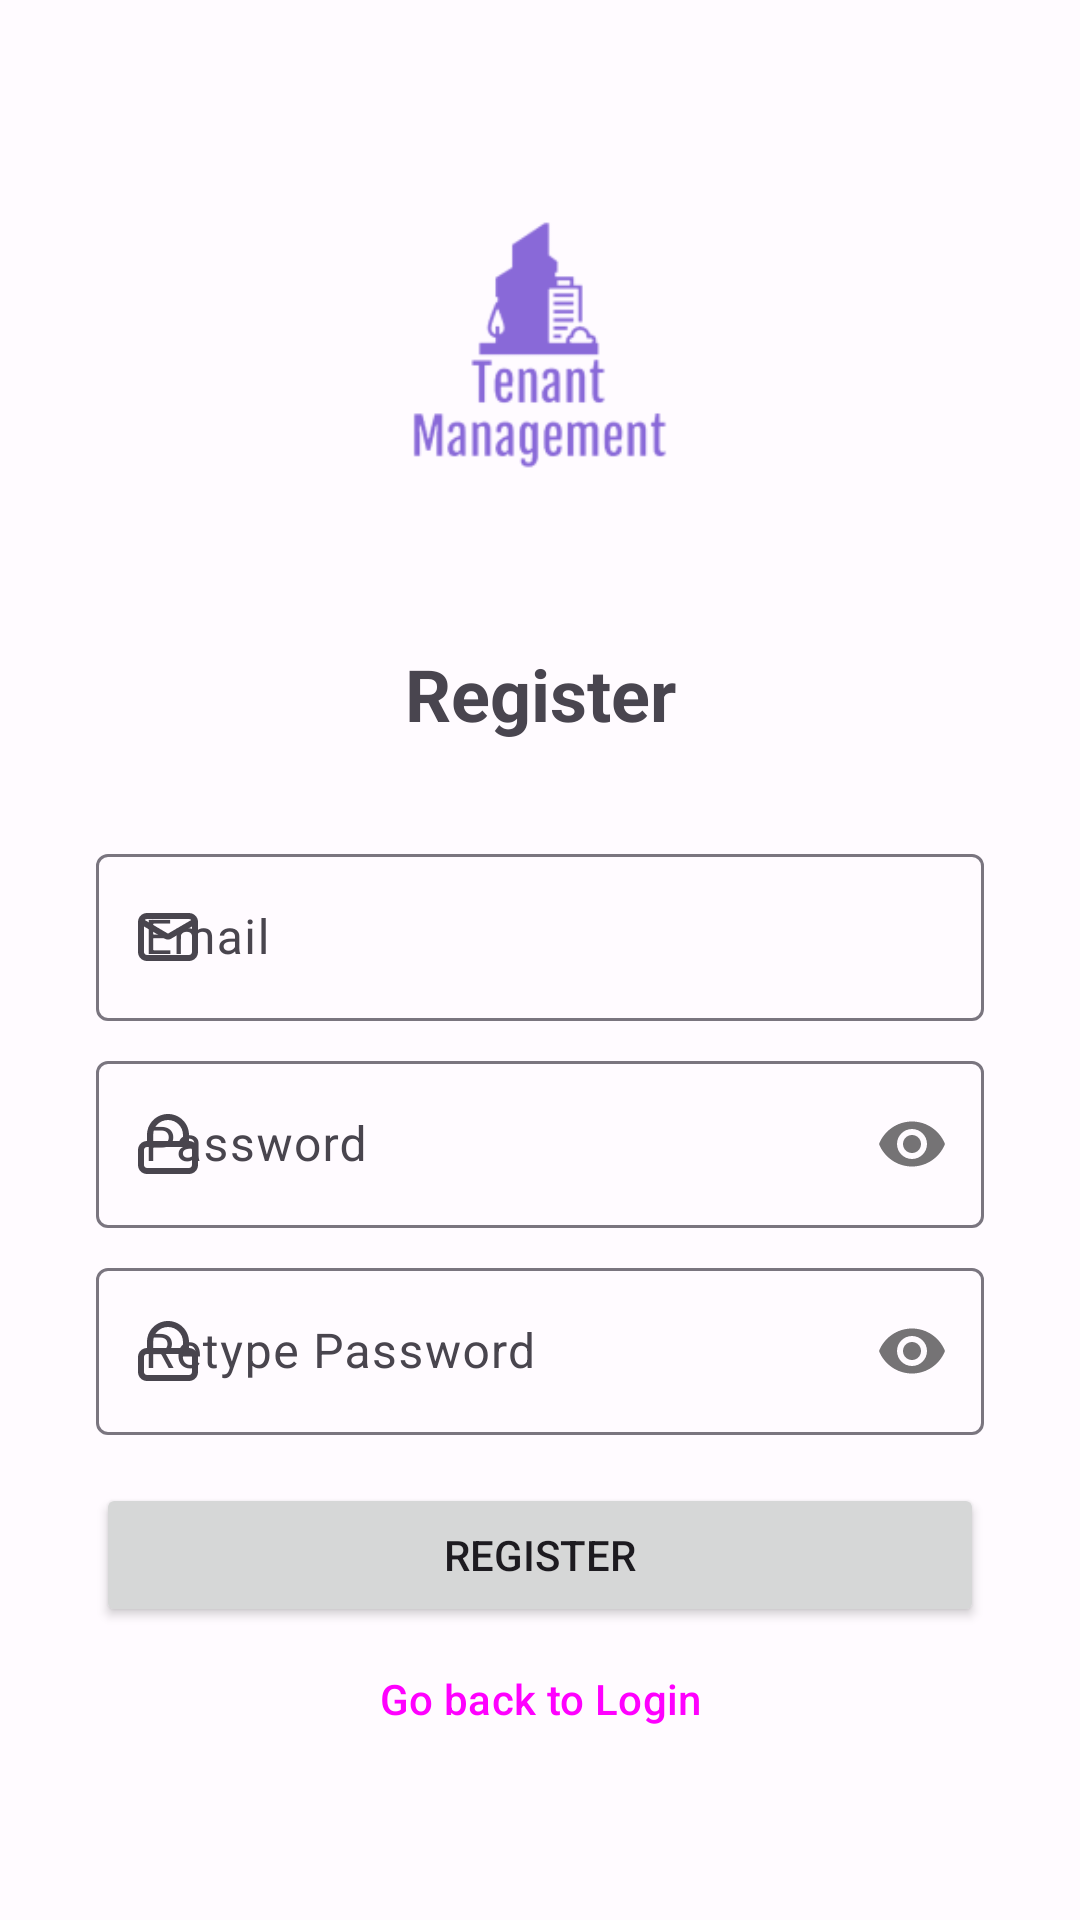

Reconstruct the res/layout file that produces this screen, plus the resources it refers to.
<!-- AndroidManifest.xml: application theme AppTheme -->
<!-- res/layout/activity_register.xml -->
<?xml version="1.0" encoding="utf-8"?>
<layout>
    <androidx.constraintlayout.widget.ConstraintLayout xmlns:android="http://schemas.android.com/apk/res/android"
        xmlns:app="http://schemas.android.com/apk/res-auto"
        xmlns:tools="http://schemas.android.com/tools"
        android:layout_width="match_parent"
        android:layout_height="match_parent"
        tools:context=".Activities.RegisterActivity">

        <ScrollView
            android:layout_width="match_parent"
            android:layout_height="wrap_content"
            android:layout_marginStart="32dp"
            android:layout_marginEnd="32dp"
            android:contentDescription="@string/view_description"
            app:layout_constraintBottom_toBottomOf="parent"
            app:layout_constraintEnd_toEndOf="parent"
            app:layout_constraintStart_toStartOf="parent"
            app:layout_constraintTop_toTopOf="parent"
            app:layout_constraintVertical_bias="0.23000002">

            <LinearLayout
                android:layout_width="match_parent"
                android:layout_height="wrap_content"
                android:layout_gravity="center"
                android:orientation="vertical">

                <ImageView
                    android:id="@+id/imageView2"
                    android:layout_width="match_parent"
                    android:layout_height="200dp"
                    android:contentDescription="@string/view_description"
                    android:src="@mipmap/ic_launcher_foreground"
                    app:srcCompat="@mipmap/ic_launcher_foreground"
                    app:tint="#8969D8" />

                <TextView
                    android:layout_width="match_parent"
                    android:layout_height="wrap_content"
                    android:paddingBottom="32dp"
                    android:text="@string/register"
                    android:textAlignment="center"
                    android:textSize="24sp"
                    android:textStyle="bold" />


                <com.google.android.material.textfield.TextInputLayout
                    android:layout_width="match_parent"
                    android:layout_height="match_parent"
                    android:layout_marginBottom="8dp"
                    android:hint="@string/email"
                    app:passwordToggleEnabled="false"
                    app:startIconDrawable="@drawable/icon_name_message__style_false__size_24px">

                    <com.google.android.material.textfield.TextInputEditText
                        android:id="@+id/email"
                        android:layout_width="match_parent"
                        android:layout_height="wrap_content"
                        android:inputType="textEmailAddress"
                        tools:ignore="TextContrastCheck" />

                </com.google.android.material.textfield.TextInputLayout>

                <com.google.android.material.textfield.TextInputLayout
                    android:layout_width="match_parent"
                    android:layout_height="match_parent"
                    android:layout_marginBottom="8dp"
                    android:hint="@string/password"
                    app:passwordToggleEnabled="true"
                    app:startIconDrawable="@drawable/icon_name_lock__style_false__size_24px">

                    <com.google.android.material.textfield.TextInputEditText
                        android:id="@+id/editPassword"
                        android:layout_width="match_parent"
                        android:layout_height="wrap_content"
                        android:inputType="textPassword"
                        tools:ignore="TextContrastCheck" />

                </com.google.android.material.textfield.TextInputLayout>

                <com.google.android.material.textfield.TextInputLayout
                    android:layout_width="match_parent"
                    android:layout_height="match_parent"
                    android:layout_marginBottom="8dp"
                    android:hint="@string/retype_password"
                    app:passwordToggleEnabled="true"
                    app:startIconDrawable="@drawable/icon_name_lock__style_false__size_24px">

                    <com.google.android.material.textfield.TextInputEditText
                        android:id="@+id/retypePassword"
                        android:layout_width="match_parent"
                        android:layout_height="wrap_content"
                        android:inputType="textPassword"
                        tools:ignore="TextContrastCheck" />

                </com.google.android.material.textfield.TextInputLayout>



                <Button
                    android:id="@+id/registerButton"
                    android:layout_width="match_parent"
                    android:layout_height="wrap_content"
                    android:layout_marginTop="8dp"
                    android:text="@string/register"
                    app:icon="@drawable/icon_name_checklist_circle__style_false__size_24px"
                    app:iconGravity="textEnd"
                    tools:ignore="DuplicateSpeakableTextCheck" />

                <Button
                    android:id="@+id/goToLoginButton"
                    style="@style/Widget.Material3.Button.OutlinedButton"
                    android:layout_width="match_parent"
                    android:layout_height="wrap_content"
                    android:text="@string/go_back_to_login"
                    app:icon="@drawable/icon_name_arrow_left__style_false__size_24px"
                    app:iconGravity="textStart"
                    tools:ignore="TextContrastCheck" />


            </LinearLayout>
        </ScrollView>
    </androidx.constraintlayout.widget.ConstraintLayout>
</layout>
<!-- resources referenced by this layout -->
<resources>
  <!-- drawable icon_name_lock__style_false__size_24px (drawable) -->
  <vector xmlns:android="http://schemas.android.com/apk/res/android"
      android:width="24dp"
      android:height="24dp"
      android:viewportWidth="24"
      android:viewportHeight="24">
    <path
        android:pathData="M19,11V9C19,5.134 15.866,2 12,2C8.134,2 5,5.134 5,9V11C3.343,11 2,12.343 2,14V19C2,20.657 3.343,22 5,22H19C20.657,22 22,20.657 22,19V14C22,12.343 20.657,11 19,11ZM7,9C7,6.239 9.239,4 12,4C14.761,4 17,6.239 17,9V11H7V9ZM19,20C19.552,20 20,19.552 20,19V14C20,13.448 19.552,13 19,13H5C4.448,13 4,13.448 4,14V19C4,19.552 4.448,20 5,20H19Z"
        android:fillColor="#231F20"
        android:fillType="evenOdd"/>
  </vector>
  <!-- drawable icon_name_message__style_false__size_24px (drawable) -->
  <vector xmlns:android="http://schemas.android.com/apk/res/android"
      android:width="24dp"
      android:height="24dp"
      android:viewportWidth="24"
      android:viewportHeight="24">
    <path
        android:pathData="M21.49,5.32C20.931,4.493 19.998,3.999 19,4H5C3.343,4 2,5.343 2,7V17C2,18.657 3.343,20 5,20H19C20.657,20 22,18.657 22,17V7C22.001,6.402 21.824,5.817 21.49,5.32ZM5,6H19C19.287,6 19.56,6.124 19.75,6.34L12,10.87L4.26,6.33C4.449,6.121 4.718,6.001 5,6ZM19,18C19.552,18 20,17.552 20,17V8.49L13,12.59C12.696,12.766 12.351,12.859 12,12.86C11.65,12.862 11.305,12.773 11,12.6L4,8.49V17C4,17.552 4.448,18 5,18H19Z"
        android:fillColor="#231F20"
        android:fillType="evenOdd"/>
  </vector>
  <string name="email">Email</string>
  <string name="go_back_to_login">Go back to Login</string>
  <string name="password">Password</string>
  <string name="register">Register</string>
  <string name="retype_password">Retype Password</string>
  <string name="view_description">View</string>
  <color name="md_theme_light_primary">#6750A4</color>
  <color name="md_theme_light_onPrimary">#FFFFFF</color>
  <color name="md_theme_light_primaryContainer">#E9DDFF</color>
  <color name="md_theme_light_onPrimaryContainer">#22005D</color>
  <color name="md_theme_light_secondary">#625B71</color>
  <color name="md_theme_light_onSecondary">#FFFFFF</color>
  <color name="md_theme_light_secondaryContainer">#E8DEF8</color>
  <color name="md_theme_light_onSecondaryContainer">#1E192B</color>
  <color name="md_theme_light_tertiary">#1A60A5</color>
  <color name="md_theme_light_onTertiary">#FFFFFF</color>
  <color name="md_theme_light_tertiaryContainer">#D4E3FF</color>
  <color name="md_theme_light_onTertiaryContainer">#001C39</color>
  <color name="md_theme_light_error">#BA1A1A</color>
  <color name="md_theme_light_errorContainer">#FFDAD6</color>
  <color name="md_theme_light_onError">#FFFFFF</color>
  <color name="md_theme_light_onErrorContainer">#410002</color>
  <color name="md_theme_light_background">#FFFBFF</color>
  <color name="md_theme_light_onBackground">#1C1B1E</color>
  <color name="md_theme_light_surface">#FFFBFF</color>
  <color name="md_theme_light_onSurface">#1C1B1E</color>
  <color name="md_theme_light_surfaceVariant">#E7E0EB</color>
  <color name="md_theme_light_onSurfaceVariant">#49454E</color>
  <color name="md_theme_light_outline">#7A757F</color>
  <color name="md_theme_light_inverseOnSurface">#F4EFF4</color>
  <color name="md_theme_light_inverseSurface">#313033</color>
  <color name="md_theme_light_inversePrimary">#CFBCFF</color>
</resources>
